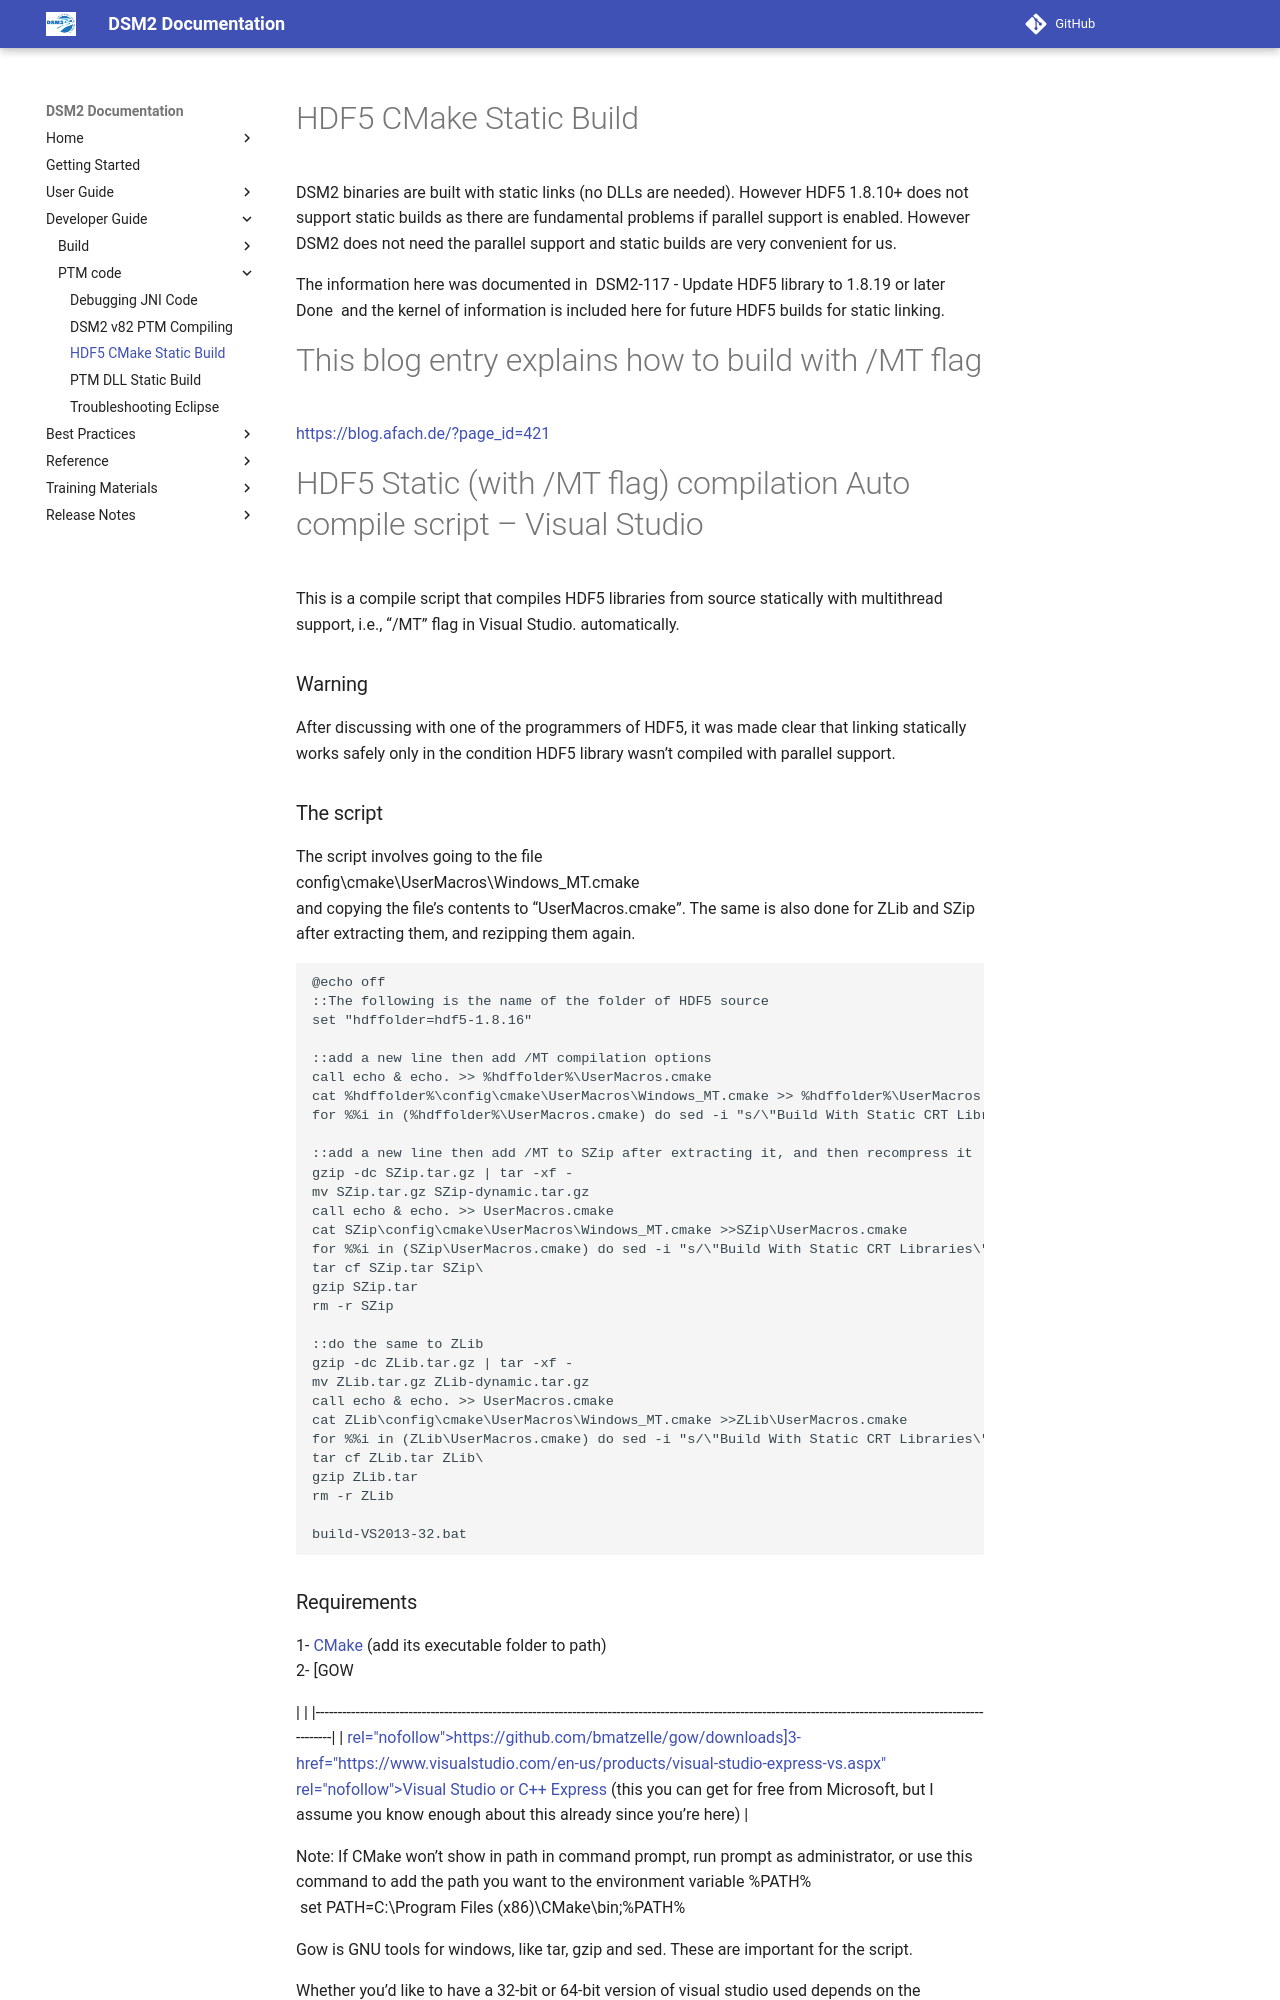

repository: CADWRDeltaModeling/dsm2 · page: build/HDF5_CMake_Static_Build/index.html · generator: mkdocs

# HDF5 CMake Static Build

DSM2 binaries are built with static links (no DLLs are needed). However
HDF5 1.8.10+ does not support static builds as there are fundamental
problems if parallel support is enabled. However DSM2 does not need the
parallel support and static builds are very convenient for us.

The information here was documented in  DSM2-117 - Update HDF5 library
to 1.8.19 or later Done  and the kernel of information is included here
for future HDF5 builds for static linking.

  

# This blog entry explains how to build with /MT flag

<a href="https://blog.afach.de/?page_id=421"
rel="nofollow">https://blog.afach.de/?page_id=421</a>

# HDF5 Static (with /MT flag) compilation Auto compile script – Visual Studio

This is a compile script that compiles HDF5 libraries from source
statically with multithread support, i.e., “/MT” flag in Visual Studio.
automatically.

### Warning

After discussing with one of the programmers of HDF5, it was made clear
that linking statically works safely only in the condition HDF5
library wasn’t compiled with parallel support.

### The script

The script involves going to the file  
config\cmake\UserMacros\Windows_MT.cmake  
and copying the file’s contents to “UserMacros.cmake”. The same is also
done for ZLib and SZip after extracting them, and rezipping them again.

    @echo off
    ::The following is the name of the folder of HDF5 source
    set "hdffolder=hdf5-1.8.16"

    ::add a new line then add /MT compilation options
    call echo & echo. >> %hdffolder%\UserMacros.cmake
    cat %hdffolder%\config\cmake\UserMacros\Windows_MT.cmake >> %hdffolder%\UserMacros.cmake
    for %%i in (%hdffolder%\UserMacros.cmake) do sed -i "s/\"Build With Static CRT Libraries\" OFF/\"Build With Static CRT Libraries\" ON/g" %%i

    ::add a new line then add /MT to SZip after extracting it, and then recompress it
    gzip -dc SZip.tar.gz | tar -xf -
    mv SZip.tar.gz SZip-dynamic.tar.gz
    call echo & echo. >> UserMacros.cmake
    cat SZip\config\cmake\UserMacros\Windows_MT.cmake >>SZip\UserMacros.cmake
    for %%i in (SZip\UserMacros.cmake) do sed -i "s/\"Build With Static CRT Libraries\" OFF/\"Build With Static CRT Libraries\" ON/g" %%i
    tar cf SZip.tar SZip\
    gzip SZip.tar
    rm -r SZip

    ::do the same to ZLib
    gzip -dc ZLib.tar.gz | tar -xf -
    mv ZLib.tar.gz ZLib-dynamic.tar.gz
    call echo & echo. >> UserMacros.cmake
    cat ZLib\config\cmake\UserMacros\Windows_MT.cmake >>ZLib\UserMacros.cmake
    for %%i in (ZLib\UserMacros.cmake) do sed -i "s/\"Build With Static CRT Libraries\" OFF/\"Build With Static CRT Libraries\" ON/g" %%i
    tar cf ZLib.tar ZLib\
    gzip ZLib.tar
    rm -r ZLib

    build-VS2013-32.bat
